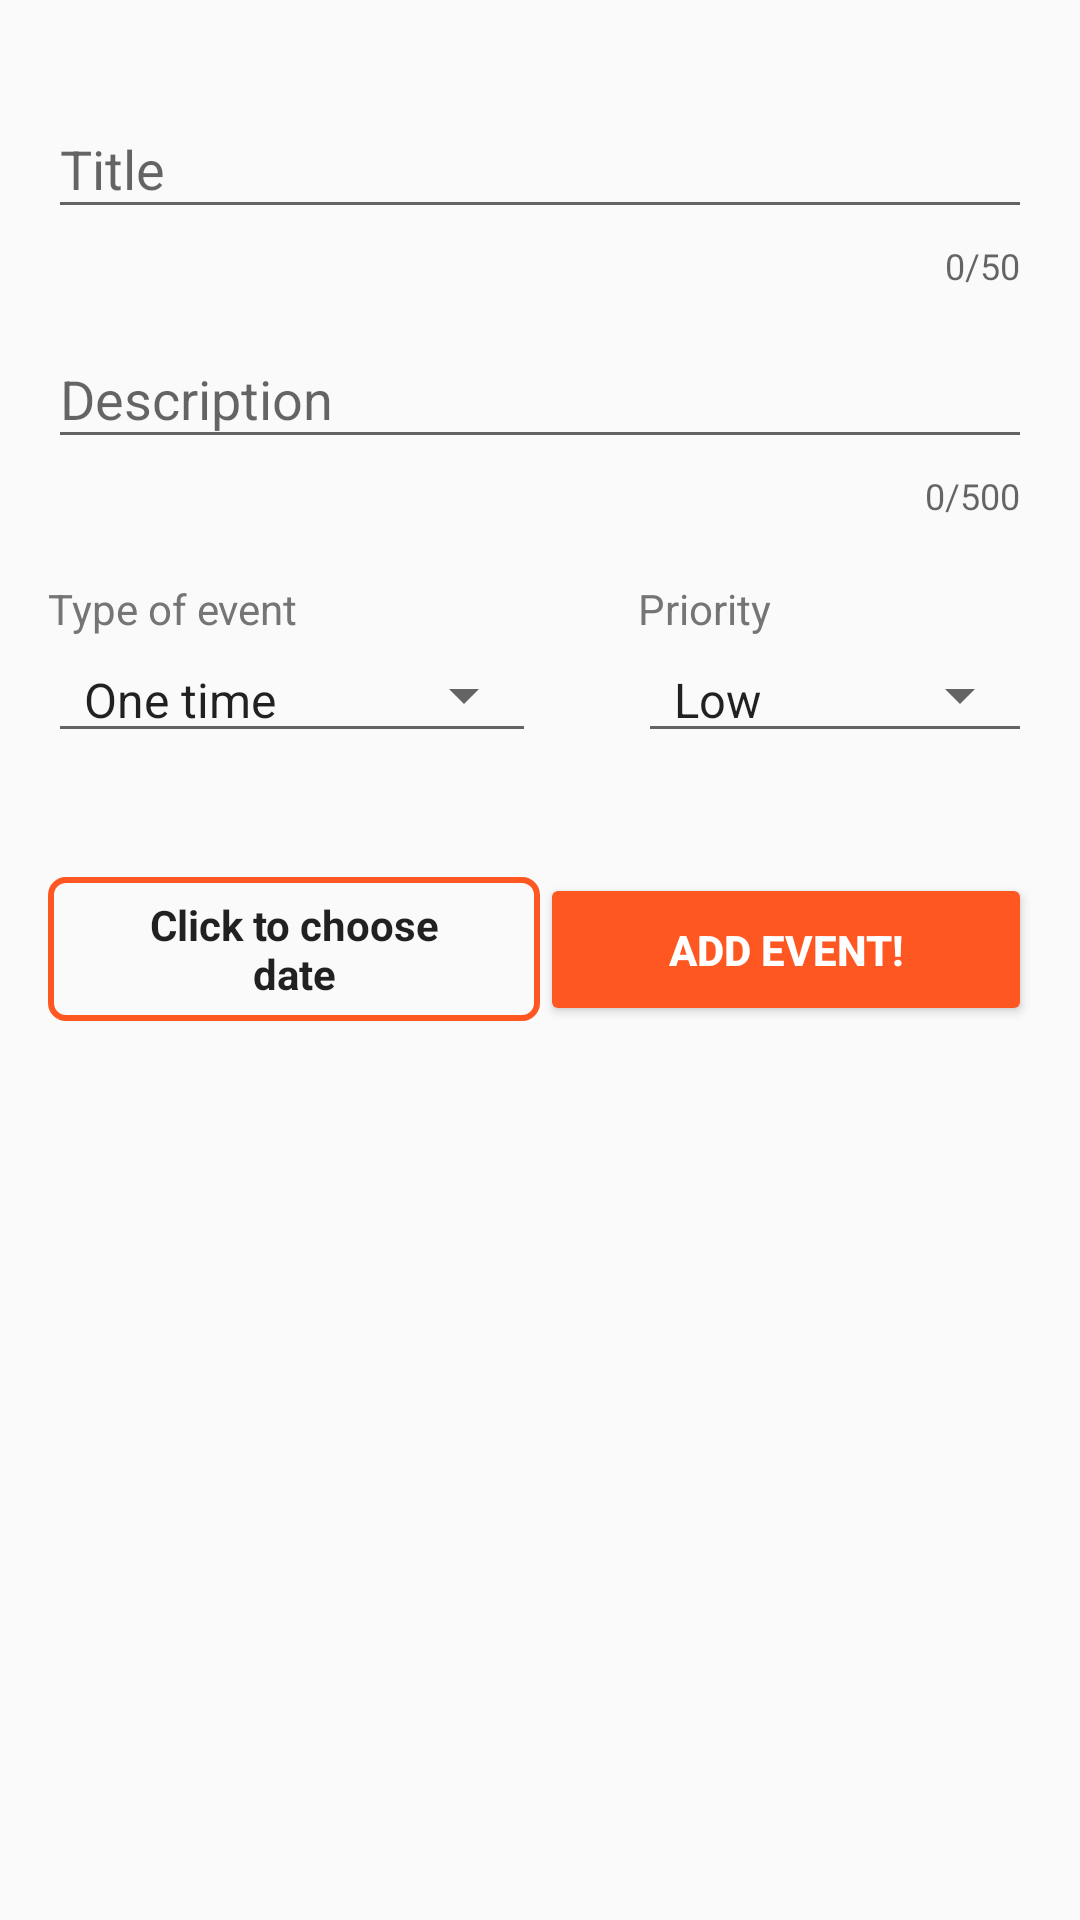

Here is an Android app screen rendered from its layout file. Give the layout XML and the strings, colors and styles it references.
<!-- AndroidManifest.xml: application theme AppTheme -->
<!-- res/layout/fragment_creating_event.xml -->
<?xml version="1.0" encoding="utf-8"?>
<ScrollView xmlns:android="http://schemas.android.com/apk/res/android"
    android:layout_width="match_parent"
    android:layout_height="match_parent"
    xmlns:app="http://schemas.android.com/apk/res-auto">
    <LinearLayout
        android:layout_width="match_parent"
        android:layout_height="wrap_content"
        android:layout_marginStart="@dimen/activity_horizontal_margin"
        android:layout_marginEnd="@dimen/activity_horizontal_margin"
        android:paddingTop="@dimen/big_top_margin"
        android:paddingBottom="@dimen/activity_vertical_margin"
        android:orientation="vertical">

        <android.support.design.widget.TextInputLayout
            android:layout_width="match_parent"
            android:layout_height="wrap_content"
            android:layout_marginBottom="@dimen/margin_holder"
            app:counterEnabled="true"
            app:counterMaxLength="@integer/max_title_length">

            <android.support.design.widget.TextInputEditText
                android:id="@+id/edit_event_title"
                android:layout_width="match_parent"
                android:layout_height="wrap_content"
                android:hint="@string/event_title_hint"
                android:inputType="textShortMessage|textCapSentences"
                android:maxLines="1"
                android:singleLine="true"
                android:maxLength="@integer/max_title_length"
                />
        </android.support.design.widget.TextInputLayout>

        <android.support.design.widget.TextInputLayout
            android:layout_width="match_parent"
            android:layout_height="wrap_content"
            android:layout_marginBottom="@dimen/margin_holder"
            app:counterEnabled="true"
            app:counterMaxLength="@integer/max_description_length">

            <android.support.design.widget.TextInputEditText
                android:id="@+id/edit_event_description"
                android:layout_width="match_parent"
                android:layout_height="wrap_content"
                android:hint="@string/event_description_hint"
                android:inputType="textMultiLine|textCapSentences"
                android:maxLength="@integer/max_description_length"
                android:maxLines="5"
                />
        </android.support.design.widget.TextInputLayout>

        <LinearLayout
            android:layout_width="match_parent"
            android:layout_height="wrap_content"
            android:orientation="horizontal"
            android:layout_marginTop="@dimen/activity_vertical_margin"
            android:layout_marginBottom="@dimen/activity_vertical_margin"
            android:baselineAligned="false">

            <LinearLayout
                android:layout_width="0dp"
                android:layout_weight="3"
                android:layout_height="wrap_content"
                android:layout_gravity="start"
                android:orientation="vertical">
                <TextView
                    android:layout_width="wrap_content"
                    android:layout_height="wrap_content"
                    android:text="@string/event_type"
                    android:textColor="@color/secondaryText"
                    android:labelFor="@id/event_type"
                    />
                <Spinner
                    android:id="@+id/event_type"
                    android:layout_width="wrap_content"
                    android:layout_height="wrap_content"
                    android:entries="@array/event_type"
                    android:spinnerMode="dialog"
                    style="@style/Widget.AppCompat.Spinner.Underlined"
                    />
            </LinearLayout>

            <LinearLayout
                android:layout_width="0dp"
                android:layout_weight="2"
                android:layout_height="wrap_content"
                android:layout_gravity="end"
                android:orientation="vertical">
                <TextView
                    android:layout_width="wrap_content"
                    android:layout_height="wrap_content"
                    android:text="@string/event_priority"
                    android:textColor="@color/secondaryText"
                    android:labelFor="@id/event_priority"
                    />
                <Spinner
                    android:id="@+id/event_priority"
                    android:layout_width="wrap_content"
                    android:layout_height="wrap_content"
                    android:spinnerMode="dialog"
                    android:entries="@array/event_priority"
                    style="@style/Widget.AppCompat.Spinner.Underlined"
                    />
            </LinearLayout>

        </LinearLayout>

        <LinearLayout
            android:layout_width="match_parent"
            android:layout_height="wrap_content"
            android:orientation="horizontal"
            android:layout_marginTop="@dimen/big_top_margin">

            <Button
                android:id="@+id/datetime_picker_button"
                android:layout_width="0dp"
                android:layout_weight="3"
                android:layout_height="wrap_content"
                android:layout_gravity="start|center_vertical"
                android:text="@string/date_picker_stub"
                android:textStyle="bold"
                android:background="@drawable/button_border"
                style="?android:attr/buttonBarStyle"
                />

            <Button
                android:id="@+id/create_event_button"
                android:layout_width="0dp"
                android:layout_weight="3"
                android:layout_height="wrap_content"
                android:layout_gravity="end|center_vertical"
                android:paddingTop="@dimen/button_vertical_padding"
                android:paddingBottom="@dimen/button_vertical_padding"
                android:paddingStart="@dimen/button_horizontal_padding"
                android:paddingEnd="@dimen/button_horizontal_padding"
                android:text="@string/event_create_button"
                android:textStyle="bold"
                style="@style/Widget.AppCompat.Button.Colored"
                />

        </LinearLayout>

    </LinearLayout>
</ScrollView>
<!-- resources referenced by this layout -->
<resources>
  <string-array name="event_priority">
          <item>Low</item>
          <item>Medium</item>
          <item>High</item>
          <item>Ultra-High</item>
      </string-array>
  <string-array name="event_type">
          <item>One time</item>
          <item>Every day</item>
          <item>Every week</item>
          <item>Every month</item>
          <item>Every year</item>
          <item>Every century</item>
      </string-array>
  <color name="secondaryText">#757575</color>
  <dimen name="activity_horizontal_margin">16dp</dimen>
  <dimen name="activity_vertical_margin">16dp</dimen>
  <dimen name="big_top_margin">24dp</dimen>
  <dimen name="button_horizontal_padding">32dp</dimen>
  <dimen name="button_vertical_padding">16dp</dimen>
  <dimen name="margin_holder">4dp</dimen>
  <!-- drawable button_border (drawable) -->
  <?xml version="1.0" encoding="utf-8"?>
  <selector xmlns:android="http://schemas.android.com/apk/res/android">
      <item android:state_pressed="false">
  
          <shape
              xmlns:android="http://schemas.android.com/apk/res/android"
              android:shape="rectangle">
  
              <corners
                  android:radius="@dimen/button_corner_radius"/>
              <stroke
                  android:color="@color/accent"
                  android:width="@dimen/button_border_width"/>
              <padding
                  android:left="@dimen/button_horizontal_padding"
                  android:right="@dimen/button_horizontal_padding"/>
  
          </shape>
      </item>
      <item android:state_pressed="true">
  
          <shape
              xmlns:android="http://schemas.android.com/apk/res/android"
              android:shape="rectangle">
  
              <corners
                  android:radius="@dimen/button_corner_radius"/>
              <stroke
                  android:color="@color/accent"
                  android:width="@dimen/button_border_width_pressed"/>
              <padding
                  android:left="@dimen/button_horizontal_padding"
                  android:right="@dimen/button_horizontal_padding"/>
              <solid
                  android:color="@color/divider"/>
  
          </shape>
      </item>
  </selector>
  <integer name="max_description_length">500</integer>
  <integer name="max_title_length">50</integer>
  <string name="date_picker_stub">Click to choose date</string>
  <string name="event_create_button">Add event!</string>
  <string name="event_description_hint">Description</string>
  <string name="event_priority">Priority</string>
  <string name="event_title_hint">Title</string>
  <string name="event_type">Type of event</string>
  <style name="AppTheme" parent="Theme.AppCompat.Light.NoActionBar">
          <item name="colorPrimary">@color/primary</item>
          <item name="colorPrimaryDark">@color/primaryDark</item>
          <item name="colorAccent">@color/accent</item>
          <item name="divider">@color/divider</item>
      </style>
  <dimen name="button_corner_radius">5dp</dimen>
  <color name="accent">#FF5722</color>
  <dimen name="button_border_width">2dp</dimen>
  <dimen name="button_border_width_pressed">3dp</dimen>
  <color name="divider">#BDBDBD</color>
  <color name="primary">#4CAF50</color>
  <color name="primaryDark">#388E3C</color>
</resources>
